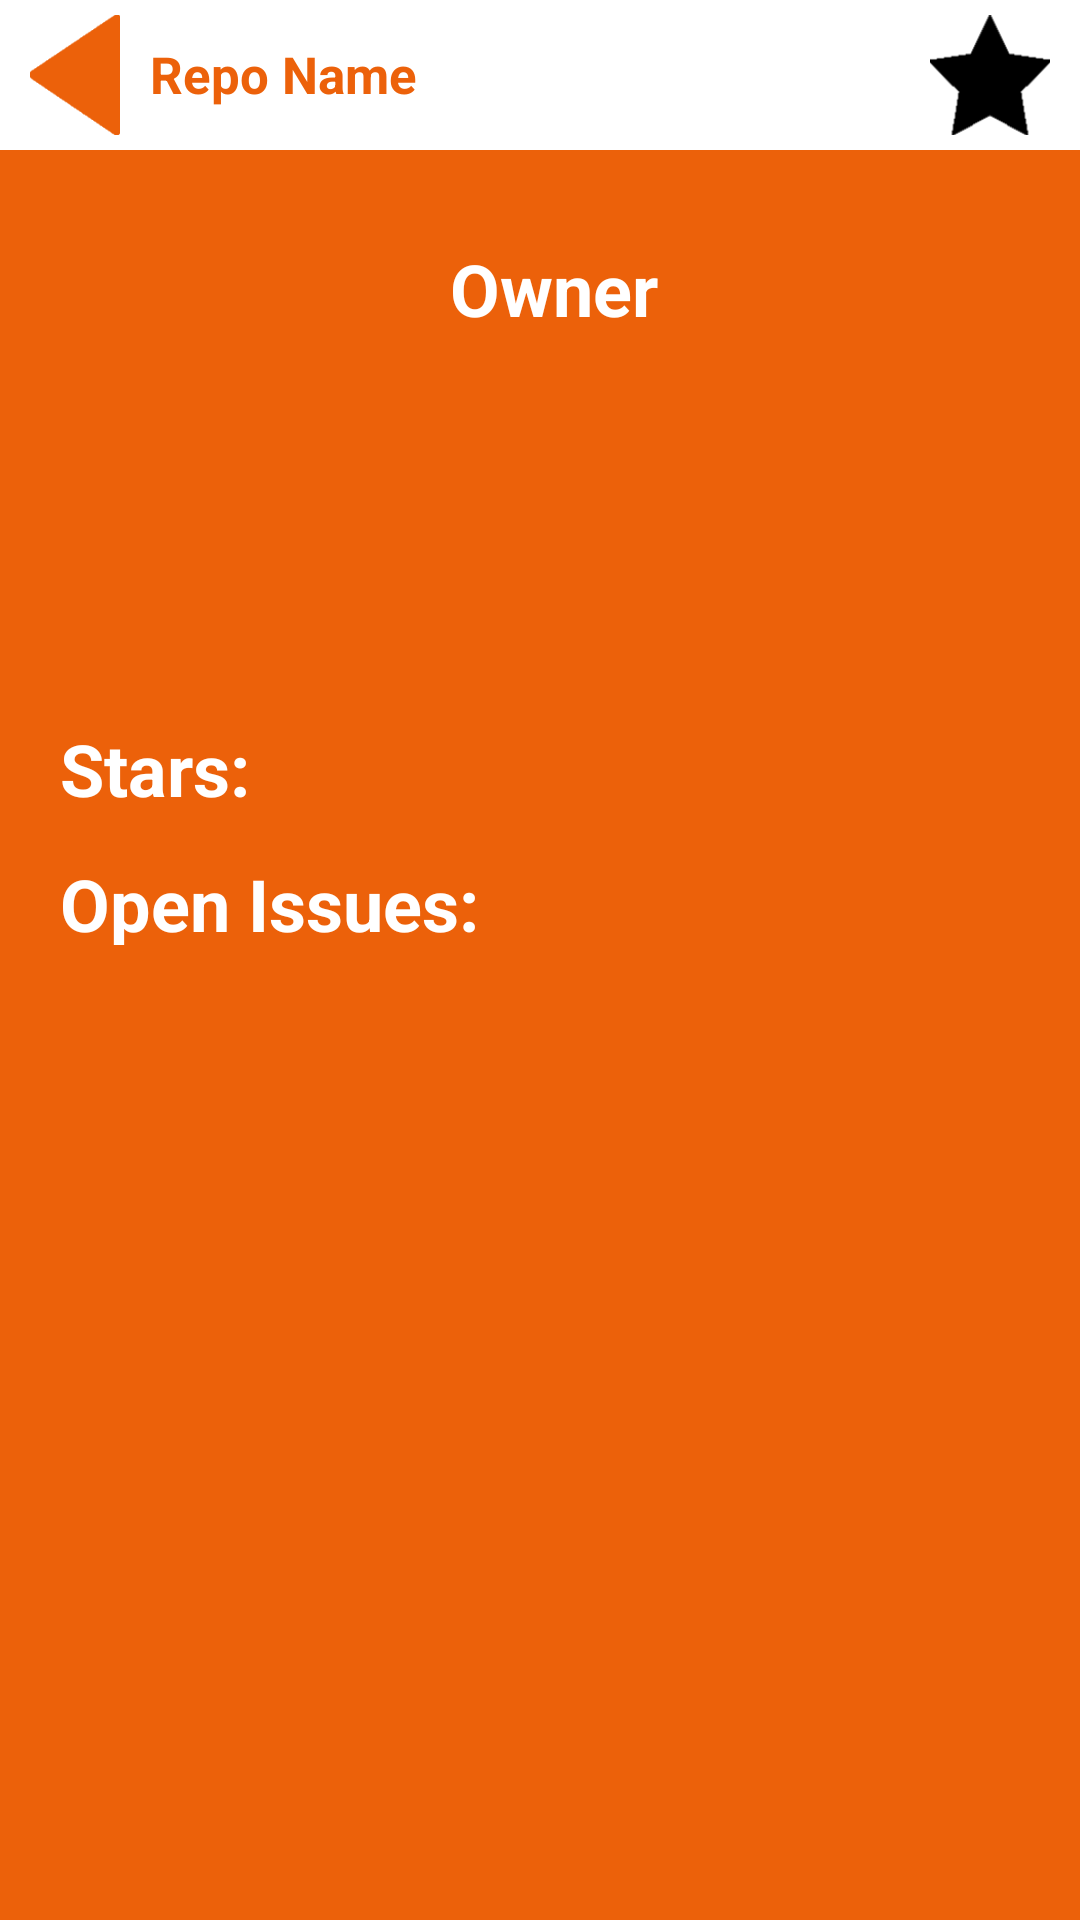

Layout XML and referenced resources for this Android screen:
<!-- AndroidManifest.xml: application theme Theme.AppCompat.Light.NoActionBar -->
<!-- res/layout/activity_repo_detail.xml -->
<?xml version="1.0" encoding="utf-8"?>
<RelativeLayout
    xmlns:android="http://schemas.android.com/apk/res/android"
    xmlns:tools="http://schemas.android.com/tools"
    android:layout_width="match_parent"
    android:layout_height="match_parent"
    tools:context=".RepoDetailActivity"
    android:background="#EC610A">

    <RelativeLayout
        android:id="@+id/tabbar_layout"
        android:layout_width="match_parent"
        android:layout_height="50dp"
        android:background="#FFFFFF">

        <ImageButton
            android:id="@+id/backbutton_imagebutton"
            android:layout_width="30dp"
            android:layout_height="40dp"
            android:layout_centerVertical="true"
            android:layout_marginLeft="10dp"
            android:background="@drawable/back_button"/>
        <TextView
            android:id="@+id/reponame_textview"
            android:layout_width="wrap_content"
            android:layout_height="35dp"
            android:text="Repo Name"
            android:layout_centerVertical="true"
            android:layout_toRightOf="@+id/backbutton_imagebutton"
            android:gravity="center"
            android:textSize="17sp"
            android:textStyle="bold"
            android:textColor="#EC610A"
            android:layout_marginLeft="10dp"/>

        <ImageButton
            android:id="@+id/start_imagebutton"
            android:layout_width="40dp"
            android:layout_height="40dp"
            android:layout_centerVertical="true"
            android:layout_alignParentRight="true"
            android:layout_marginRight="10dp"
            android:background="@drawable/star_unselected"/>
    </RelativeLayout>

    <RelativeLayout
        android:id="@+id/image_owner_layout"
        android:layout_width="match_parent"
        android:layout_height="150dp"
        android:layout_margin="20dp"
        android:layout_below="@+id/tabbar_layout">

        <ImageView
            android:id="@+id/repo_image_imageview"
            android:layout_width="120dp"
            android:layout_height="120dp"
            android:layout_centerVertical="true"/>

        <TextView
            android:id="@+id/repoowner_textview"
            android:layout_width="match_parent"
            android:layout_height="30dp"
            android:layout_toRightOf="@+id/repo_image_imageview"
            android:layout_marginTop="10dp"
            android:text="Owner"
            android:textStyle="bold"
            android:textSize="24sp"
            android:layout_marginLeft="10dp"
            android:textColor="#FFFFFF"/>
    </RelativeLayout>

    <RelativeLayout
        android:id="@+id/detail_layout"
        android:layout_width="match_parent"
        android:layout_height="match_parent"
        android:layout_below="@+id/image_owner_layout"
        android:layout_marginRight="20dp"
        android:layout_marginLeft="20dp"
        android:layout_marginBottom="20dp">

        <TextView
            android:id="@+id/starts_textview"
            android:layout_width="match_parent"
            android:layout_height="30dp"
            android:text="Stars:"
            android:textStyle="bold"
            android:textSize="24sp"
            android:textColor="#FFFFFF"/>

        <TextView
            android:id="@+id/openissues_textview"
            android:layout_width="match_parent"
            android:layout_height="30dp"
            android:text="Open Issues:"
            android:textStyle="bold"
            android:textSize="24sp"
            android:layout_marginTop="15dp"
            android:layout_below="@+id/starts_textview"
            android:textColor="#FFFFFF"/>
    </RelativeLayout>

</RelativeLayout>
<!-- resources referenced by this layout -->
<resources>
  <!-- drawable back_button: png bitmap (drawable, 1592 bytes) -->
  <!-- drawable star_unselected: png bitmap (drawable, 1173 bytes) -->
</resources>
